Photos from the image-classification dataset "convolutional Neural Network" in the GitHub repository Mangeshlawande/Machine_Learning_projects. Its 2 classes are: cat, dog.

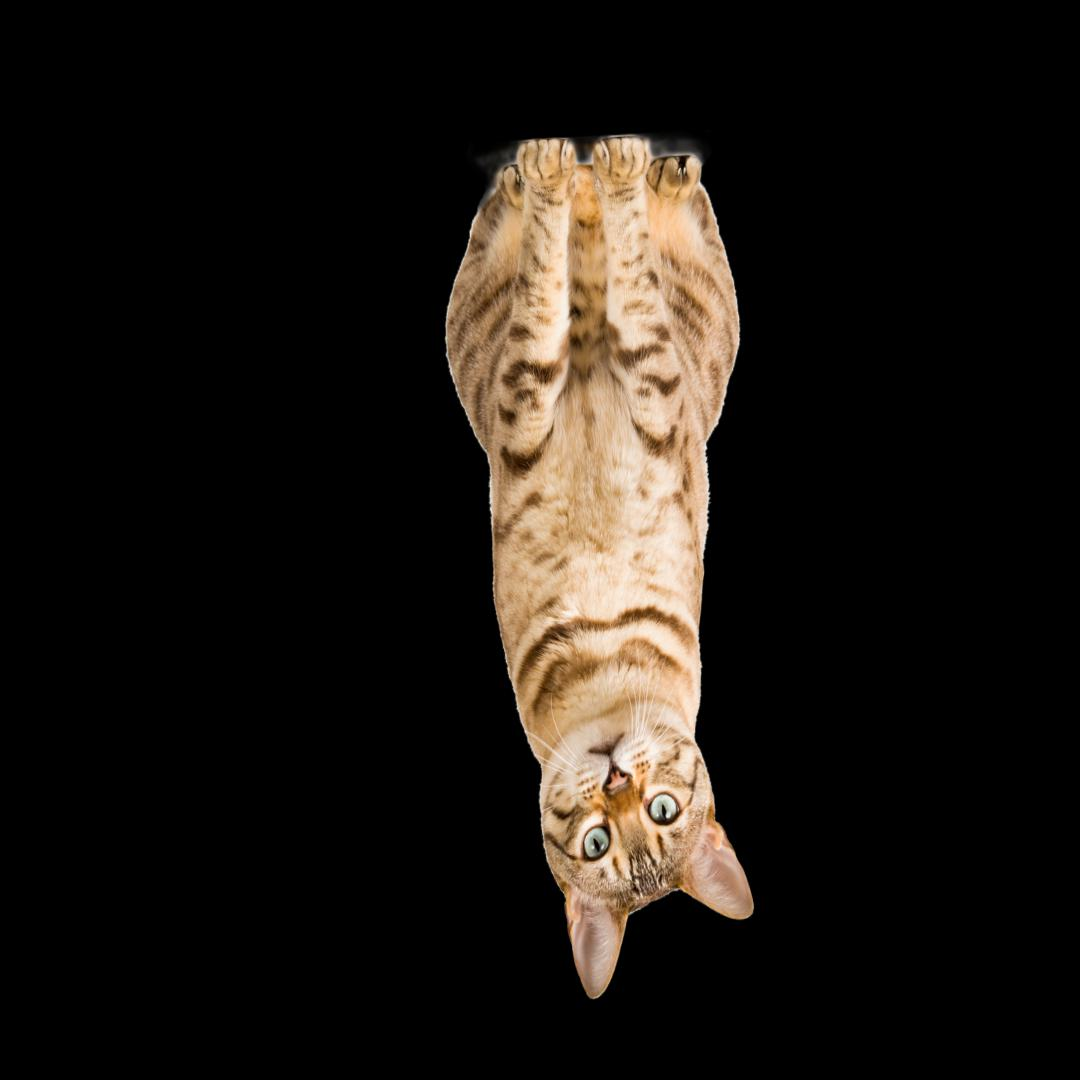
Label: cat

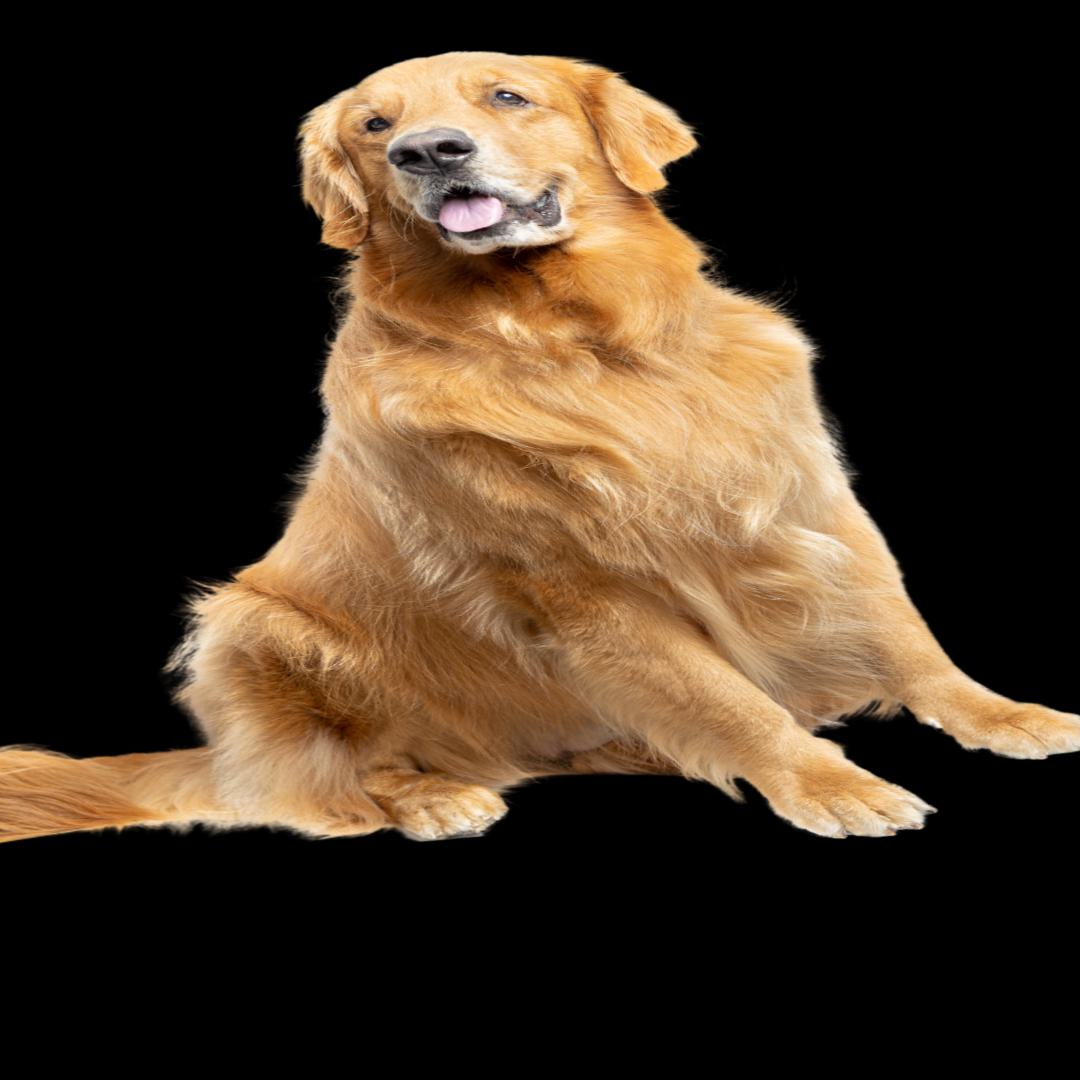
Label: dog

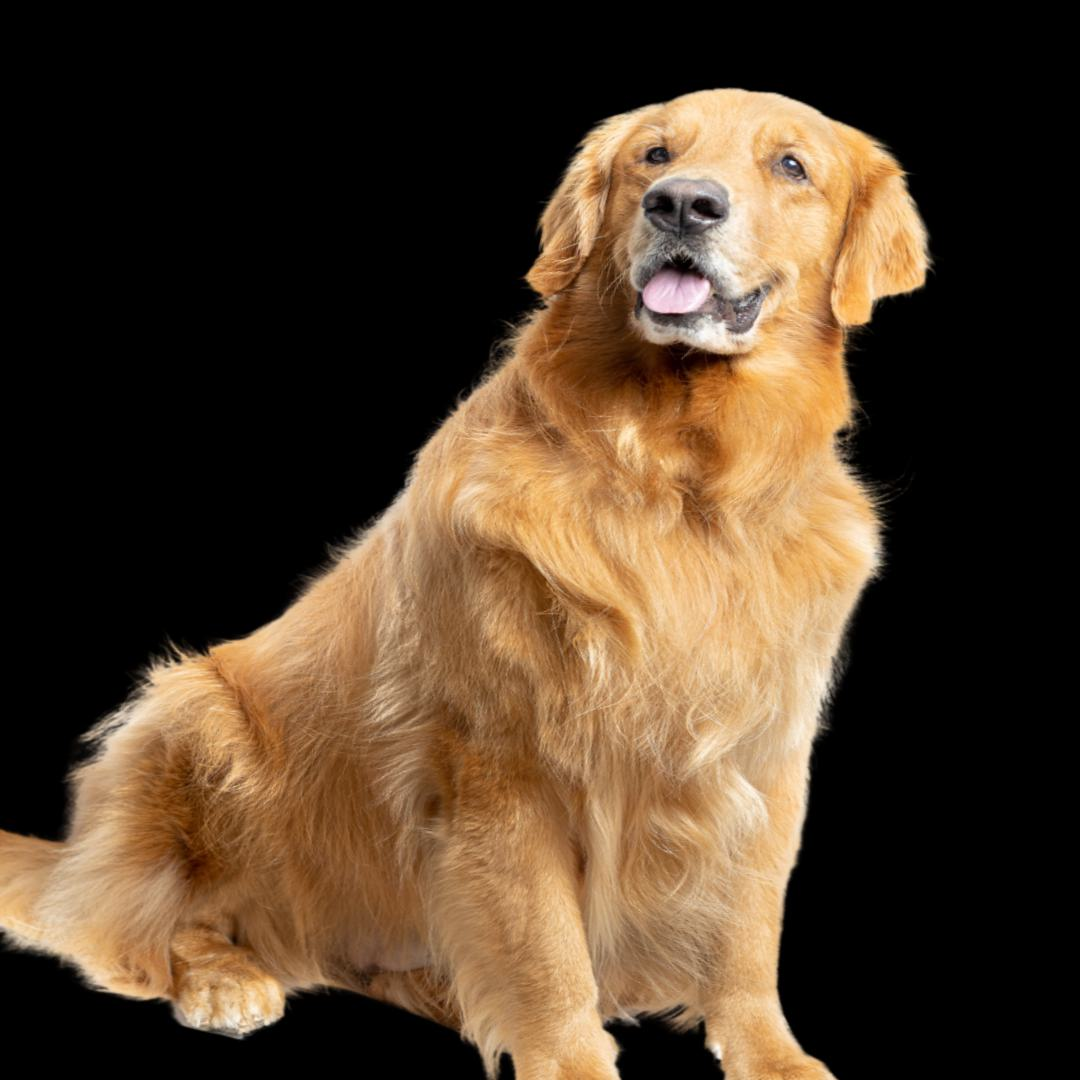
Label: dog

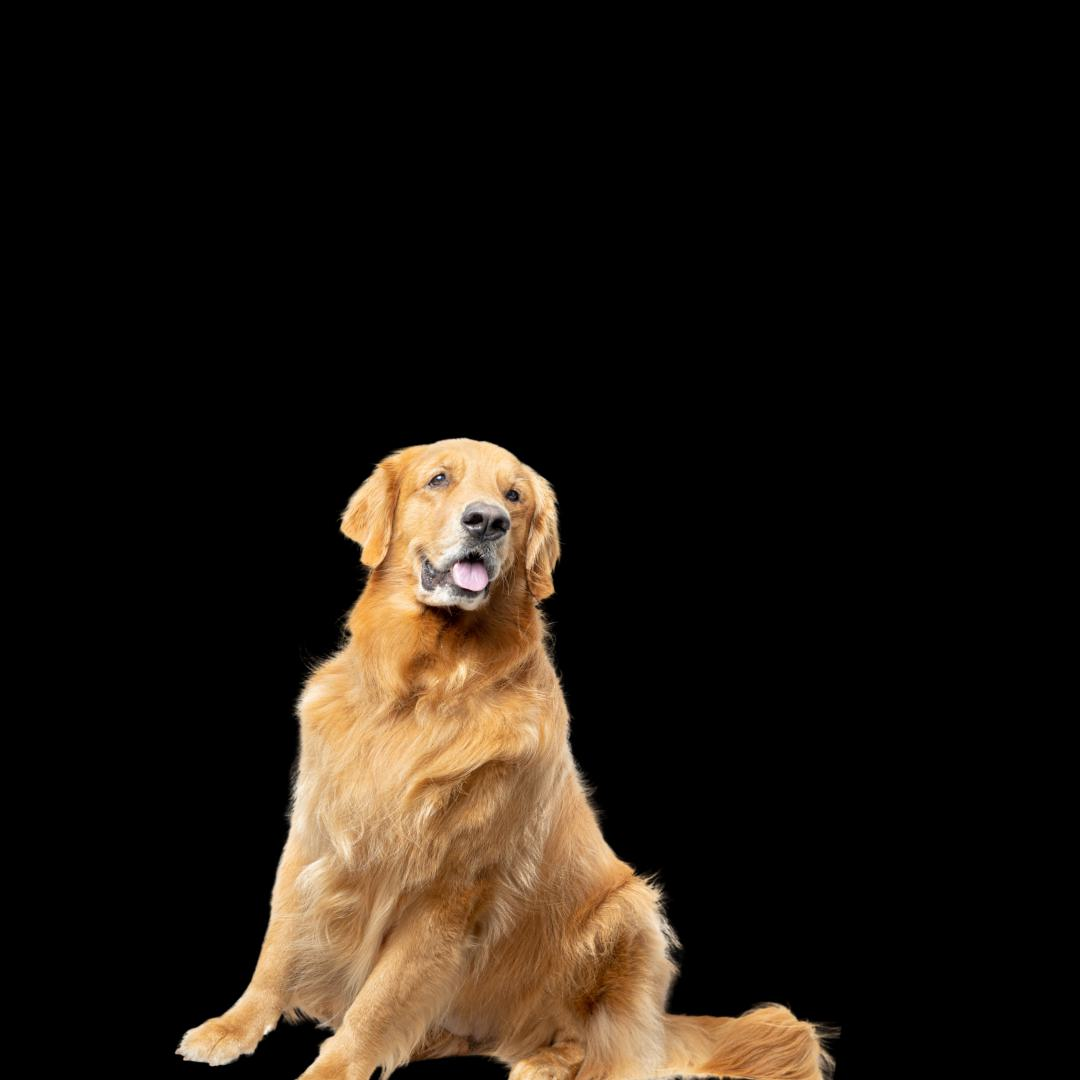
Label: dog

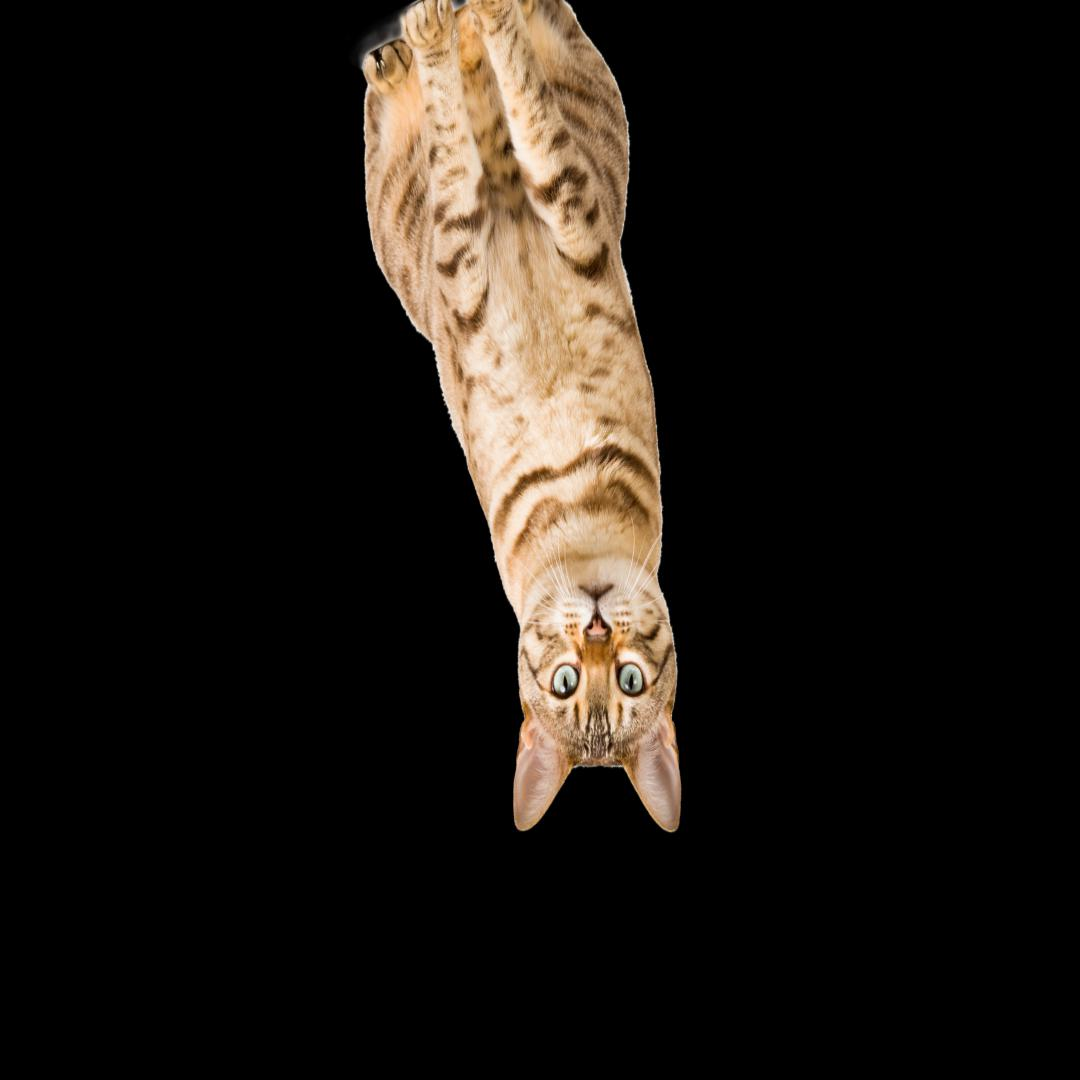
Label: cat

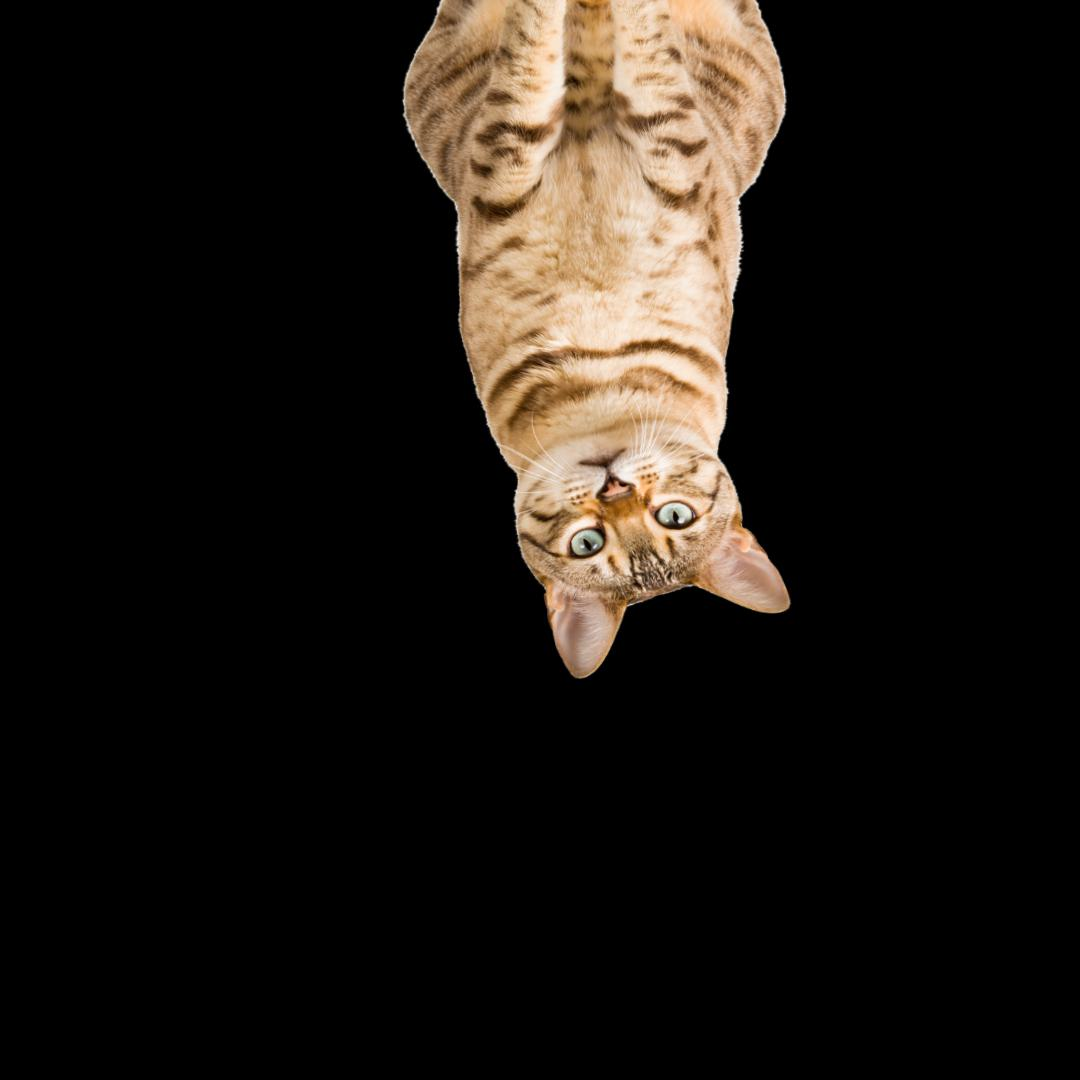
Label: cat
